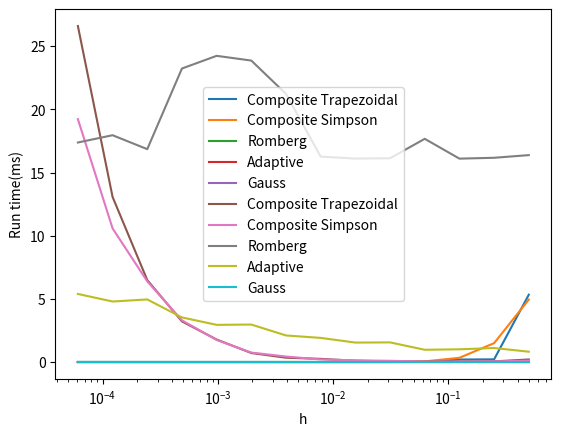

This figure's Python source:
import numpy as np
import matplotlib.pyplot as plt
import time

def f(t):
        return t**3 / (1 - t)**5 * 1/(np.exp(t / (1 - t))-1) if t!=0 and t!=1 else 0


def composite_trapezoidal(f, a, b, h):
    n = int((b - a) / (2 * h)) * 2
    x = np.linspace(a, b, n+1)
    y = list(map(f, x))
    s = (y[0] + y[n] + 2 * np.sum(y[1:n])) * h / 2
    return s


def composite_simp_errorson(f, a, b, h):
    n = int((b - a) / h)
    x = np.linspace(a, b, n+1)
    y = list(map(f,x))
    s = (y[0] + y[n] + 4 * np.sum(y[1:n:2]) + 2 * np.sum(y[2:n-1:2])) * h / 3
    return s


def romberg_integration(f, a, b, h, max_iterations=14, epsilon=1e-13):
    R = [[0] * (max_iterations + 1) for _ in range(max_iterations + 1)]
    R[0][0] = 0.5 * (b - a) * (f(a) + f(b))
    for i in range(1, max_iterations + 1):
        h = (b - a) / (2 ** i)
        sum = 0.0
        for k in range(1, 2 ** (i - 1) + 1):
            x = a + (k - 0.5) * 2 * h
            sum += f(x)
        R[i][0] = 0.5 * R[i - 1][0] + h * sum
        for j in range(1, i + 1):
            R[i][j] = (4 ** j * R[i][j - 1] - R[i - 1][j - 1]) / (4 ** j - 1)
    return R[max_iterations][max_iterations]


def adaptive_integration(f, a, b, h, epsilon=1e-6, max_depth=50):
    x0 = a
    x2 = b
    x1 = (a + b) / 2.0
    S0 = composite_simp_errorson(f, a, b, (b-a)/2)
    S1 = composite_simp_errorson(f, x0, x1, (x1-x0)/2)
    S2 = composite_simp_errorson(f, x1, x2, (x2-x1)/2)
    error = abs(S0 - S1 - S2)
    if error < epsilon or max_depth == 0:
        return S1 + S2
    else:
        left_integral = adaptive_integration(
            f, x0, x1, epsilon / 2, h / 2, max_depth - 1)
        right_integral = adaptive_integration(
            f, x1, x2, epsilon / 2, h / 2, max_depth - 1)
        return left_integral + right_integral


def composite_gauss_twopoint(f, a, b, h):
    x = np.array([-np.sqrt(1/3), np.sqrt(1/3)])
    w = np.array([1, 1])
    n = (b - a) / h
    intervals = np.linspace(a, b, n+1)
    integral = 0
    for i in range(n):
        x_new = (x + 1) * intervals[i] / 2 + (1 - x) * intervals[i+1] / 2
        integral += h/2 * np.sum(w * f(x_new))
    return integral

a, b = 0, 1
h_values = np.array([0.5**i for i in range(1, 15)])

trap_errors = np.array([])
trap_times=np.array([])
for i in h_values:
    _st = time.time()
    trap = np.abs(composite_trapezoidal(f, a, b, i))
    _ed=time.time()
    trap_errors = np.append(trap_errors, np.abs(trap-np.power(np.pi,4)/15))
    trap_times=np.append(trap_times,_ed-_st)
print(f"复合梯形公式最小误差：{np.min(trap_errors)}，最大误差：{np.max(trap_errors)}，最多用时（ms）：{1000*max(trap_times)}")

simp_errors = np.array([])
simp_times=np.array([])
for i in h_values:
    _st = time.time()
    simp = np.abs(composite_simp_errorson(f, a, b, i))
    _ed = time.time()
    simp_errors = np.append(simp_errors, np.abs(simp-np.power(np.pi,4)/15))
    simp_times=np.append(simp_times,_ed-_st)
print(f"复合Simpson公式最小误差：{np.min(simp_errors)}，最大误差：{np.max(simp_errors)}，最多用时（ms）：{1000*max(simp_times)}")

romberg_errors = np.array([])
romberg_times=np.array([])
for i in h_values:
    _st = time.time()
    romberg = np.abs(romberg_integration(f, a, b, i))
    _ed = time.time()
    romberg_errors = np.append(romberg_errors, np.abs(romberg-np.power(np.pi,4)/15))
    romberg_times=np.append(romberg_times,_ed-_st)
print(f"Romberg最小误差：{np.min(romberg_errors)}，最大误差：{np.max(romberg_errors)}，最多用时（ms）：{1000*max(romberg_times)}")

adaptive_errors = np.array([])
adaptive_times=np.array([])
for i in h_values:
    _st = time.time()
    adaptive = np.abs(adaptive_integration(f, a, b, i))
    _ed = time.time()
    adaptive_errors = np.append(adaptive_errors, np.abs(adaptive-np.power(np.pi,4)/15))
    adaptive_times=np.append(adaptive_times,_ed-_st)
print(f"自适应最小误差：{np.min(adaptive_errors)}，最大误差：{np.max(adaptive_errors)}，最多用时（ms）：{1000*max(adaptive_times)}")

gauss_errors=np.array([])
gauss_times=np.array([])
for i in h_values:
    _st = time.time()
    gauss = np.abs(adaptive_integration(f, a, b, i))
    _ed = time.time()
    gauss_errors = np.append(gauss_errors, np.abs(gauss-np.power(np.pi,4)/15))
    gauss_times=np.append(gauss_times,_ed-_st)
print(f"复合Gauss两点最小误差：{np.min(gauss_errors)}，最大误差：{np.max(gauss_errors)}，最多用时（ms）：{1000*max(gauss_times)}")

plt.plot(h_values, trap_errors, label="Composite Trapezoidal")
plt.plot(h_values, simp_errors, label="Composite Simpson")
plt.plot(h_values, romberg_errors, label="Romberg")
plt.plot(h_values, adaptive_errors, label="Adaptive")
plt.plot(h_values, gauss_errors, label="Gauss")
plt.xscale('log')
plt.xlabel('h')
plt.ylabel('Error')
plt.gca().invert_xaxis()
plt.legend()
plt.show()

plt.plot(h_values, trap_times*1000, label="Composite Trapezoidal")
plt.plot(h_values, simp_times*1000, label="Composite Simpson")
plt.plot(h_values, romberg_times*1000, label="Romberg")
plt.plot(h_values, adaptive_times*1000, label="Adaptive")
plt.plot(h_values, gauss_times, label="Gauss")
plt.xscale('log')
plt.xlabel('h')
plt.ylabel('Run time(ms)')
plt.gca().invert_xaxis()
plt.legend()
plt.show()